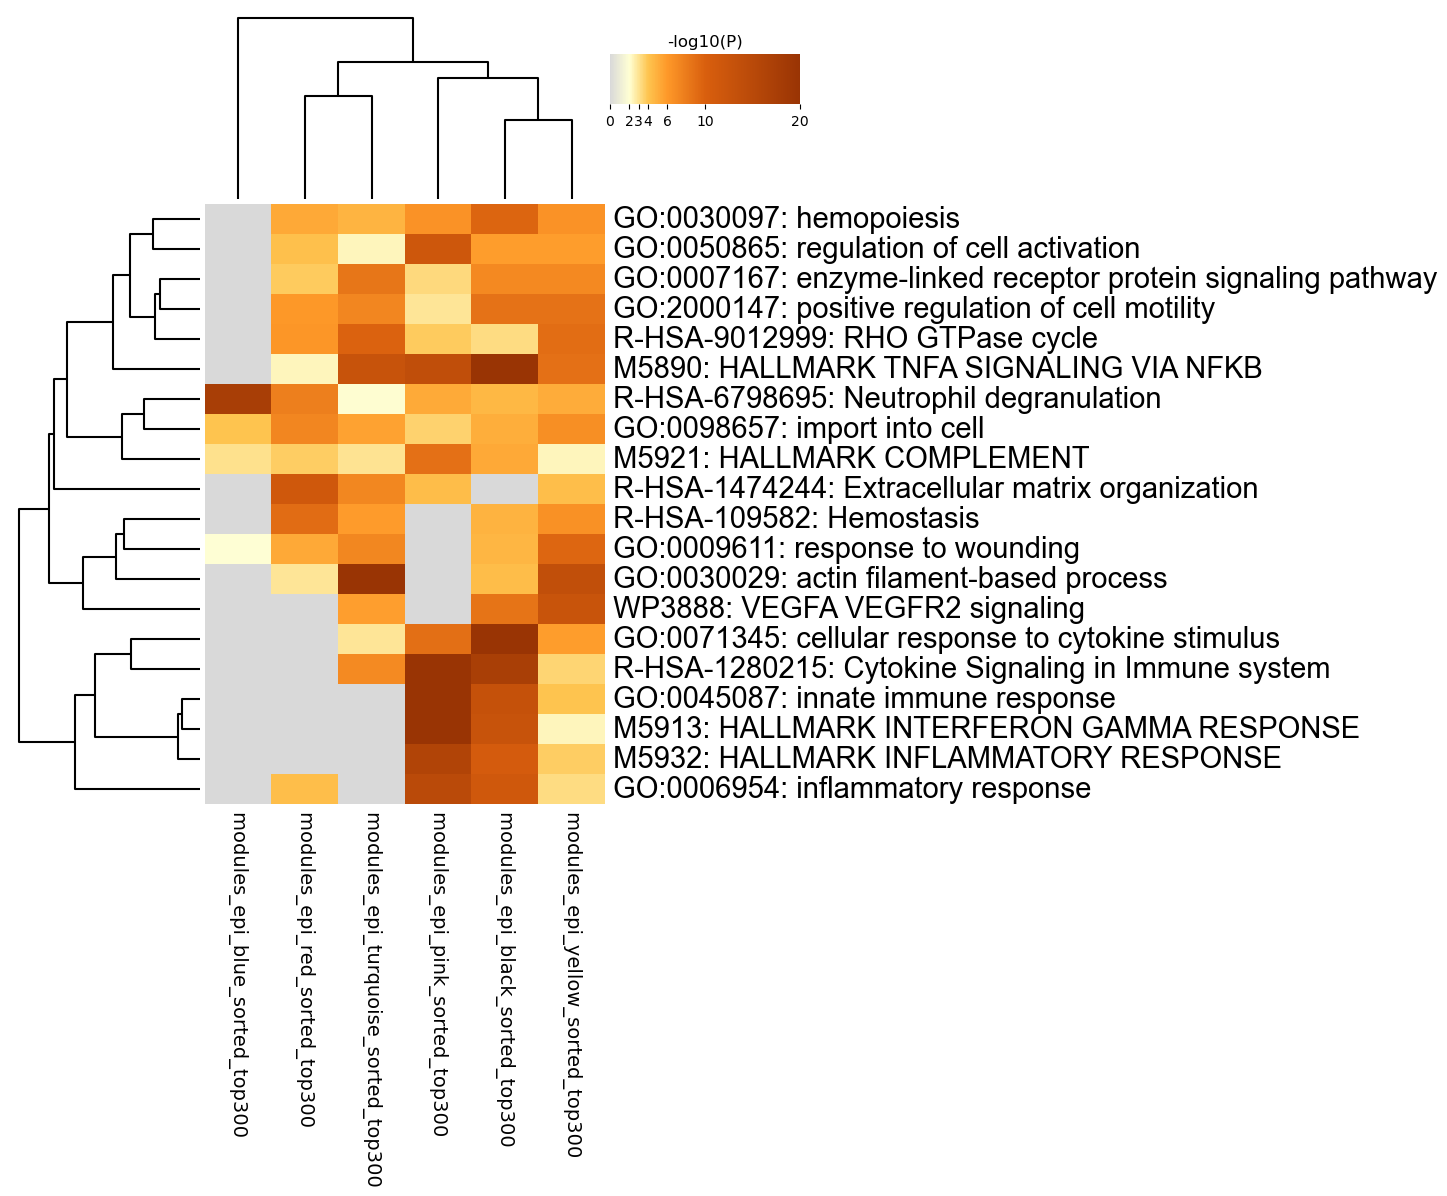

The data file committed next to this chart (first rows):
GO, Description, _LogP_modules_epi_black_sorted_top300, _LogP_modules_epi_blue_sorted_top300, _LogP_modules_epi_pink_sorted_top300, _LogP_modules_epi_red_sorted_top300, _LogP_modules_epi_turquoise_sorted_top30…, _LogP_modules_epi_yellow_sorted_top300
GO:0030097, hemopoiesis, -9.58, 0.0, -6.447, -5.295, -4.763, -6.422
GO:0050865, regulation of cell activation, -5.831, 0.0, -11.87, -4.198, -2.371, -5.831
GO:0007167, enzyme-linked receptor protein signaling…, -7.104, 0.0, -3.291, -3.751, -8.392, -7.104
GO:2000147, positive regulation of cell motility, -8.62, 0.0, -2.952, -6.077, -7.308, -8.62
R-HSA-9012999, RHO GTPase cycle, -3.225, 0.0, -3.771, -6.176, -9.764, -9.001
M5890, HALLMARK TNFA SIGNALING VIA NFKB, -20.77, 0.0, -13.87, -2.405, -12.78, -8.763
R-HSA-6798695, Neutrophil degranulation, -4.558, -17.59, -5.167, -7.758, -2.054, -5.147
GO:0098657, import into cell, -5.029, -4.043, -3.574, -7.291, -5.564, -6.696
M5921, HALLMARK COMPLEMENT, -5.256, -3.054, -8.783, -3.736, -3.045, -2.405
R-HSA-1474244, Extracellular matrix organization, 0.0, 0.0, -4.31, -11.47, -7.199, -4.297
R-HSA-109582, Hemostasis, -4.786, 0.0, 0.0, -9.08, -5.908, -6.502
GO:0009611, response to wounding, -4.626, -2.016, 0.0, -5.245, -7.265, -9.505
GO:0030029, actin filament-based process, -4.342, 0.0, 0.0, -2.896, -21.37, -13.66
WP3888, VEGFA VEGFR2 signaling, -8.555, 0.0, 0.0, 0.0, -5.755, -12.56
GO:0071345, cellular response to cytokine stimulus, -20.12, 0.0, -8.846, 0.0, -2.93, -5.835
R-HSA-1280215, Cytokine Signaling in Immune system, -17.4, 0.0, -23.36, 0.0, -6.994, -3.445
GO:0045087, innate immune response, -13.07, 0.0, -27.35, 0.0, 0.0, -3.993
M5913, HALLMARK INTERFERON GAMMA RESPONSE, -12.78, 0.0, -31.18, 0.0, 0.0, -2.405
M5932, HALLMARK INFLAMMATORY RESPONSE, -10.71, 0.0, -16.09, 0.0, 0.0, -3.736
GO:0006954, inflammatory response, -11.5, 0.0, -14.73, -4.28, 0.0, -3.267
